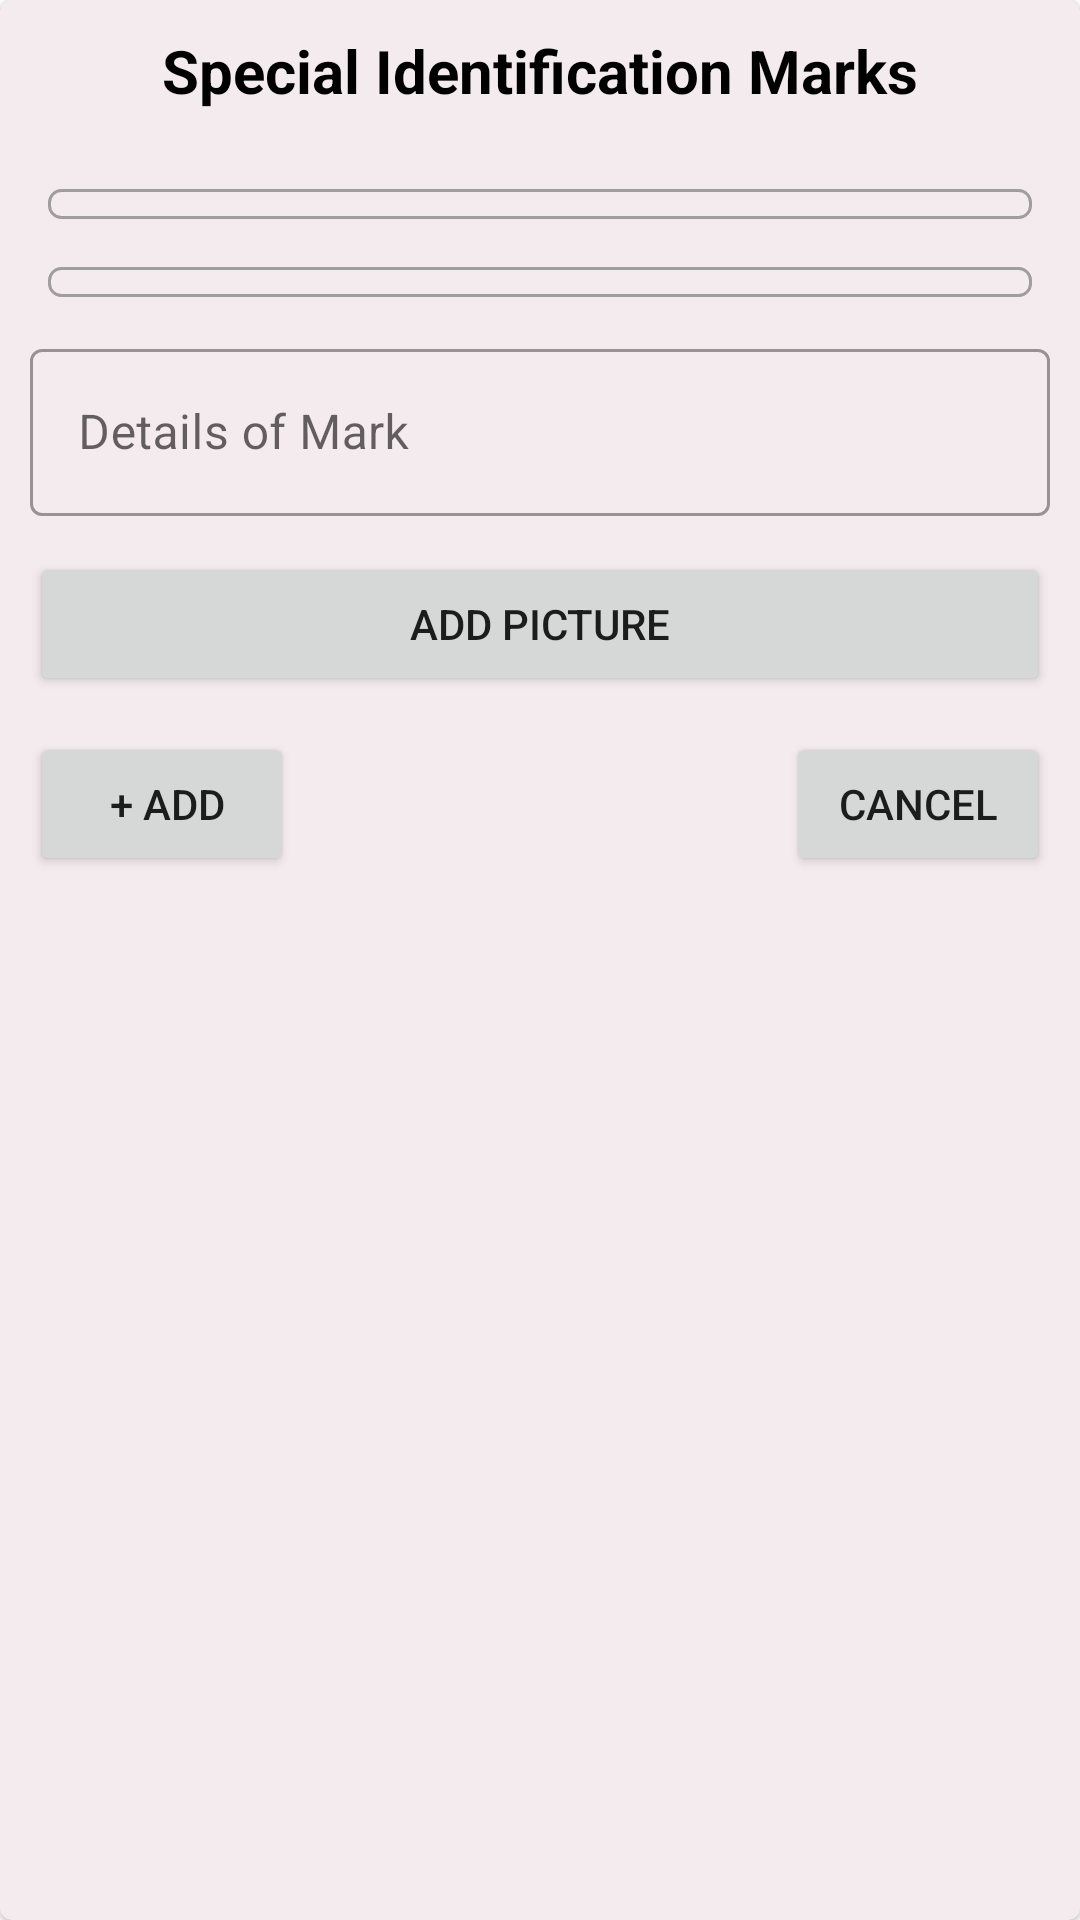

Reconstruct the res/layout file that produces this screen, plus the resources it refers to.
<!-- AndroidManifest.xml: application theme Theme.WBMissingFound -->
<!-- res/layout/custom_special_marks_alert_dialoglayout.xml -->
<?xml version="1.0" encoding="utf-8"?>
<com.google.android.material.card.MaterialCardView xmlns:android="http://schemas.android.com/apk/res/android"
    android:layout_width="match_parent"
    android:layout_height="wrap_content"
    android:layout_marginLeft="5dp"
    android:layout_marginTop="10dp"
    android:layout_marginRight="5dp"
    android:layout_marginBottom="10dp"
    android:backgroundTint="@color/inner_background_card"
    android:elevation="20dp">

    <LinearLayout
        android:layout_width="match_parent"
        android:layout_height="wrap_content"
        android:orientation="vertical">

        <TextView
            android:layout_width="match_parent"
            android:layout_height="wrap_content"
            android:gravity="center"
            android:text="@string/special_identification_marks_heading"
            android:textSize="20sp"
            android:textStyle="bold"
            android:textColor="@color/black"
            android:layout_marginTop="10dp"
            android:layout_marginBottom="10dp"/>

        <Spinner
            android:id="@+id/spinner_select_spec_type"
            android:layout_width="match_parent"
            android:layout_height="wrap_content"
            android:layout_marginLeft="@dimen/activity_horizontal_margin"
            android:layout_marginTop="@dimen/activity_horizontal_margin"
            android:layout_marginRight="@dimen/activity_horizontal_margin"
            android:background="@drawable/border_acent"
            android:padding="5dp"
            android:textSize="20sp" />

        <Spinner
            android:id="@+id/spinner_select_spec_location"
            android:layout_width="match_parent"
            android:layout_height="wrap_content"
            android:layout_marginLeft="@dimen/activity_horizontal_margin"
            android:layout_marginTop="@dimen/activity_horizontal_margin"
            android:layout_marginRight="@dimen/activity_horizontal_margin"
            android:background="@drawable/border_acent"
            android:padding="5dp"
            android:textSize="20sp" />

        <com.google.android.material.textfield.TextInputLayout
            android:id="@+id/til_Specify_mark"
            style="@style/Widget.MaterialComponents.TextInputLayout.OutlinedBox"
            android:layout_width="match_parent"
            android:layout_height="wrap_content"
            android:layout_marginStart="10dp"
            android:layout_marginTop="12dp"
            android:layout_marginEnd="10dp"
            android:layout_marginBottom="12dp"
            android:hint="@string/details_of_mark">

            <com.google.android.material.textfield.TextInputEditText
                android:id="@+id/tiet_Specify_mark"
                android:layout_width="match_parent"
                android:layout_height="wrap_content" />

        </com.google.android.material.textfield.TextInputLayout>

        <Button
            android:id="@+id/btn_spc_add_pic"
            android:layout_width="match_parent"
            android:layout_height="wrap_content"
            android:layout_alignParentLeft="true"
            android:layout_marginStart="10dp"
            android:layout_marginEnd="10dp"
            android:layout_marginBottom="12dp"
            android:text="Add Picture" />

        <RelativeLayout
            android:layout_width="match_parent"
            android:layout_height="wrap_content"
            android:gravity="center"
            android:orientation="horizontal">


            <Button
                android:id="@+id/btn_spc_add"
                android:layout_width="wrap_content"
                android:layout_height="wrap_content"
                android:layout_alignParentLeft="true"
                android:layout_marginStart="10dp"
                android:layout_marginEnd="10dp"
                android:layout_marginBottom="12dp"
                android:text=" + Add" />

            <Button
                android:id="@+id/btn_spc_cancel"
                android:layout_width="wrap_content"
                android:layout_height="wrap_content"
                android:layout_alignParentRight="true"
                android:layout_gravity="center"
                android:layout_marginStart="10dp"
                android:layout_marginEnd="10dp"
                android:layout_marginBottom="12dp"
                android:text="Cancel" />

        </RelativeLayout>
    </LinearLayout>
</com.google.android.material.card.MaterialCardView>
<!-- resources referenced by this layout -->
<resources>
  <color name="black">#FF000000</color>
  <color name="inner_background_card">#F4EBEE</color>
  <dimen name="activity_horizontal_margin">16dp</dimen>
  <!-- drawable border_acent (drawable) -->
  <?xml version="1.0" encoding="utf-8"?>
  <selector xmlns:android="http://schemas.android.com/apk/res/android">
      <item>
          <shape android:shape="rectangle">
              <corners android:radius="4dp" />
              <stroke android:color="@color/sinner_layout" android:width="1dp" />
          </shape>
      </item>
  </selector>
  <string name="details_of_mark">Details of  Mark</string>
  <string name="special_identification_marks_heading">Special Identification Marks</string>
  <style name="Theme.WBMissingFound" parent="Theme.MaterialComponents.DayNight.DarkActionBar">
          
          <item name="colorPrimary">@color/violet_800</item>
          <item name="colorPrimaryVariant">@color/violet_200</item>
          <item name="colorOnPrimary">@color/white</item>
          
          <item name="colorSecondary">@color/teal_200</item>
          <item name="colorSecondaryVariant">@color/teal_700</item>
          <item name="colorOnSecondary">@color/black</item>
          
          <item name="android:statusBarColor">?attr/colorPrimaryVariant</item>
          
      </style>
  <color name="sinner_layout">#9E9E9E</color>
  <color name="violet_800">#673AB7</color>
  <color name="violet_200">#7E57C2</color>
  <color name="white">#FFFFFFFF</color>
  <color name="teal_200">#B3677F</color>
  <color name="teal_700">#FF018786</color>
</resources>
